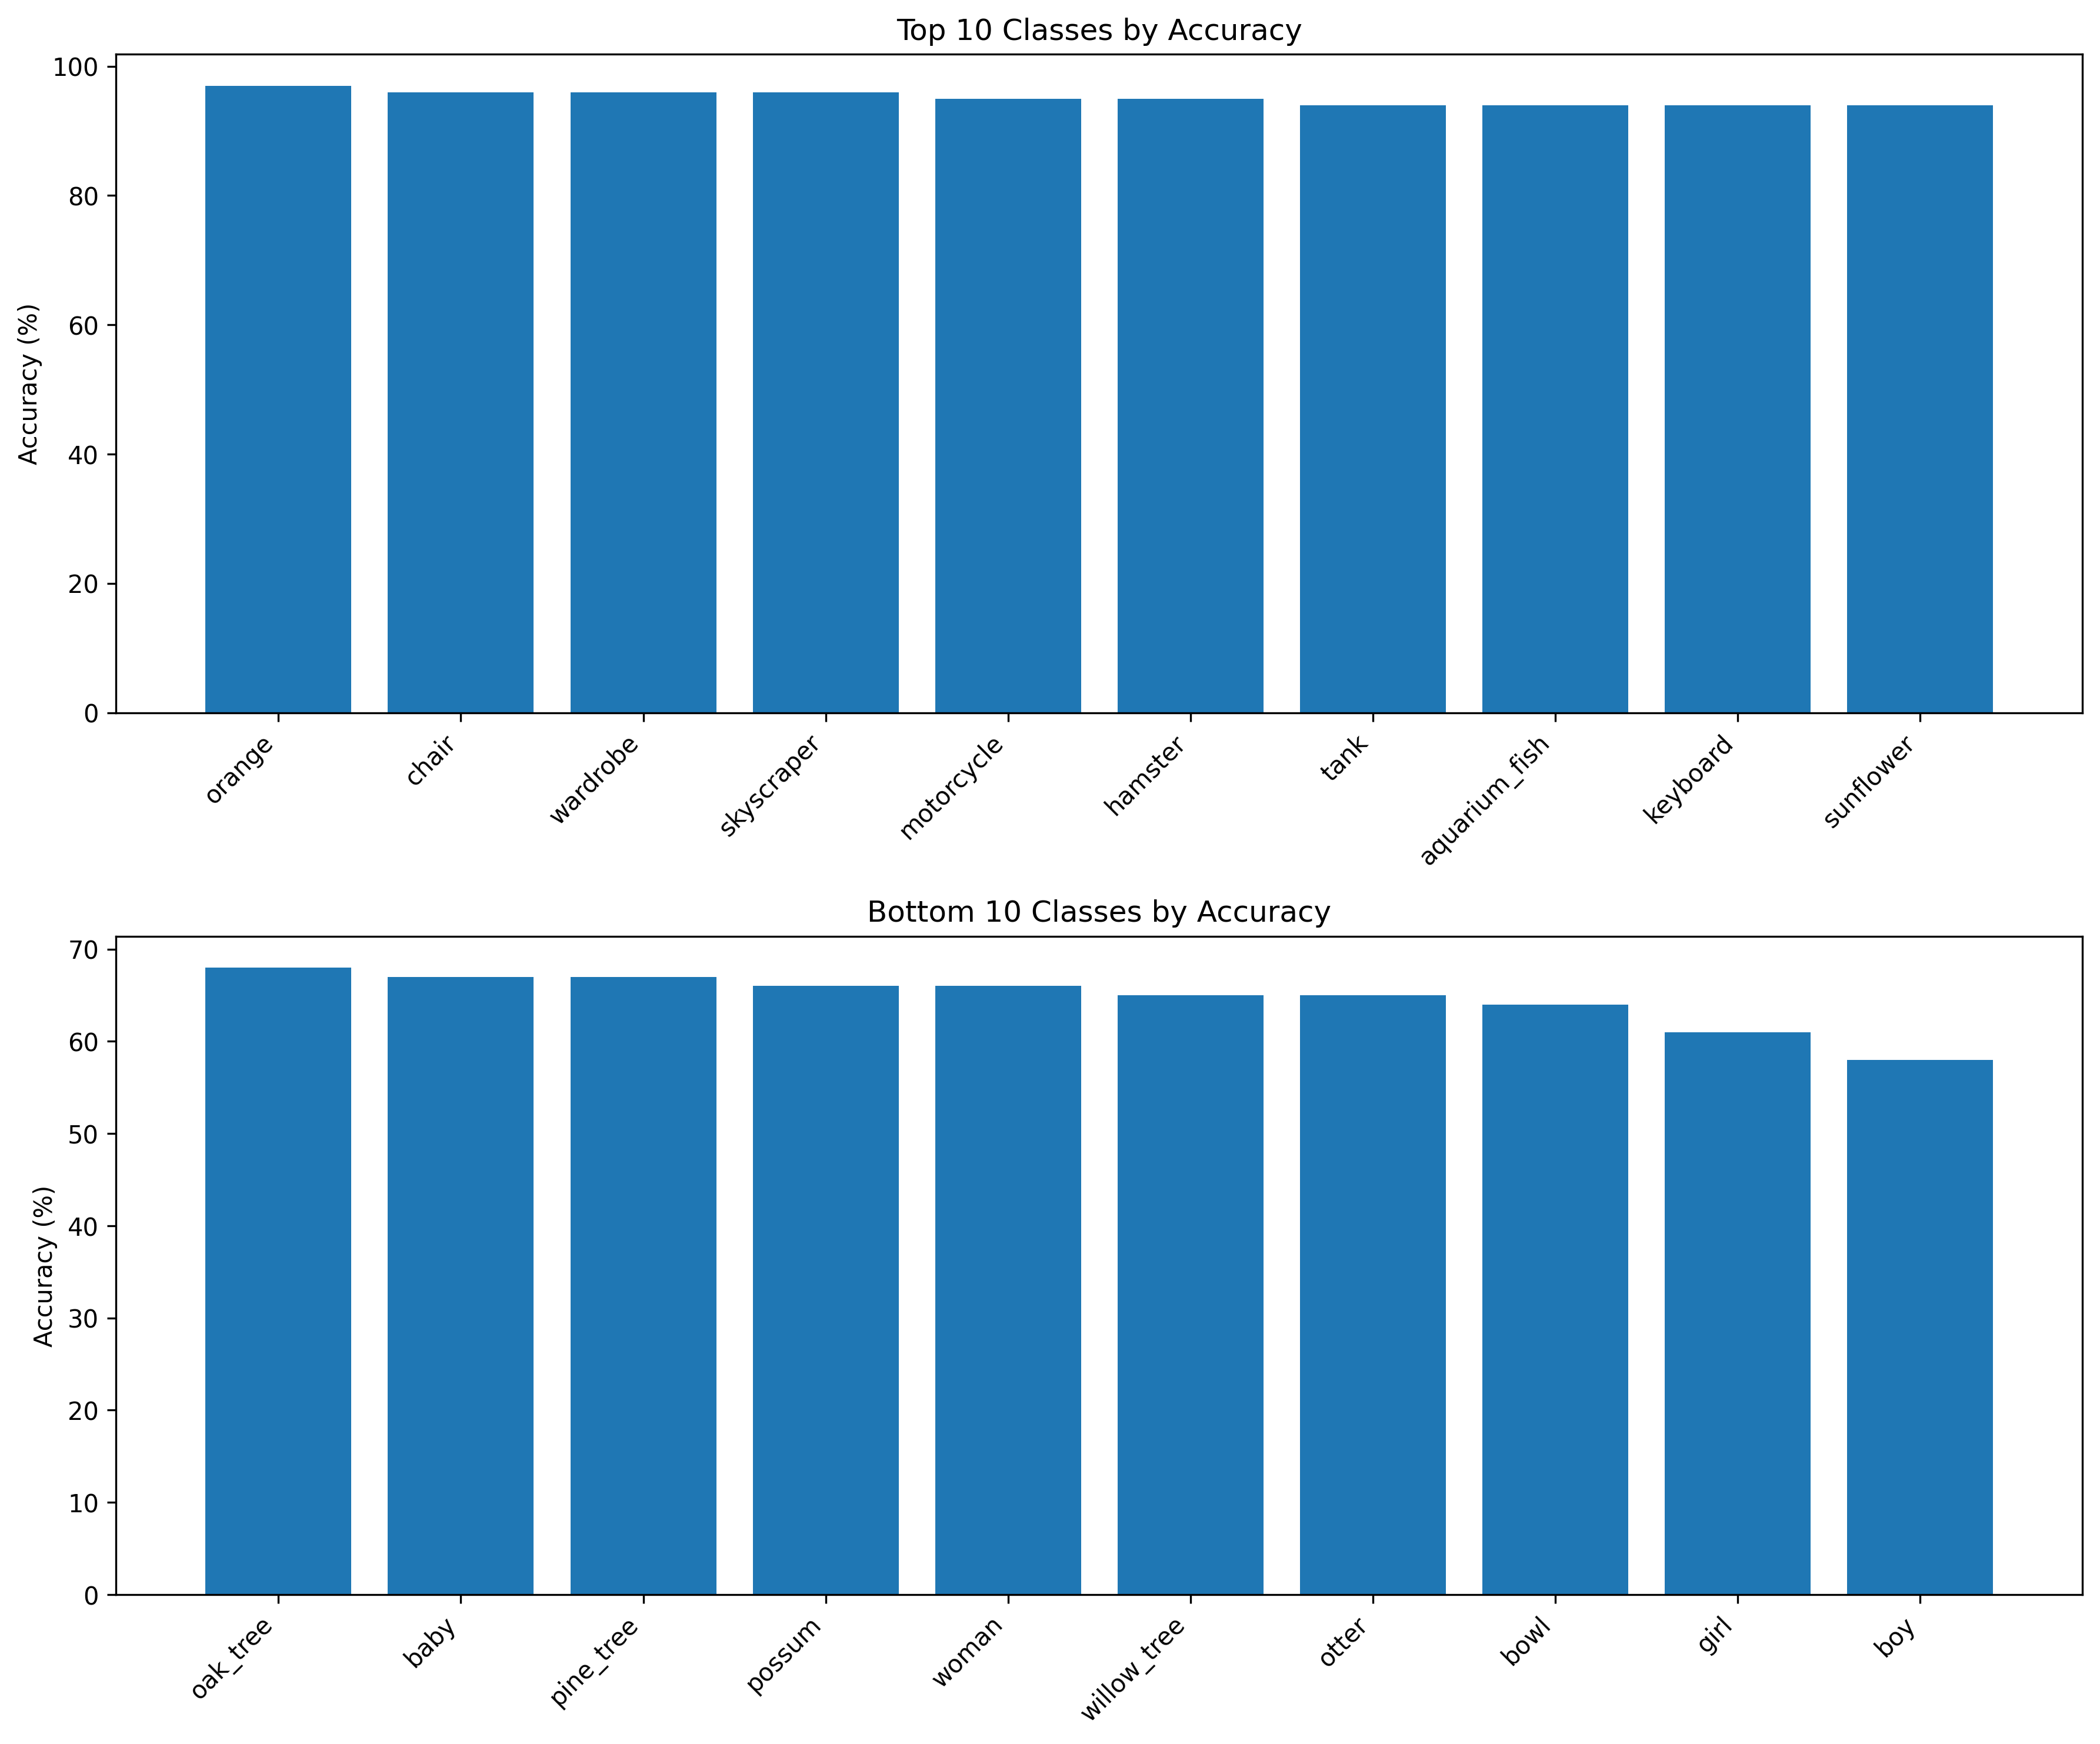

Source data for this figure (header and first rows):
Class, Accuracy, Correct, Total
orange, 97.0, 97, 100
chair, 96.0, 96, 100
wardrobe, 96.0, 96, 100
skyscraper, 96.0, 96, 100
motorcycle, 95.0, 95, 100
hamster, 95.0, 95, 100
tank, 94.0, 94, 100
aquarium_fish, 94.0, 94, 100
keyboard, 94.0, 94, 100
sunflower, 94.0, 94, 100
road, 93.0, 93, 100
skunk, 93.0, 93, 100
lawn_mower, 93.0, 93, 100
television, 93.0, 93, 100
chimpanzee, 93.0, 93, 100
pickup_truck, 93.0, 93, 100
butterfly, 93.0, 93, 100
palm_tree, 92.0, 92, 100
cockroach, 92.0, 92, 100
tractor, 92.0, 92, 100
lion, 91.0, 91, 100
sea, 91.0, 91, 100
bee, 91.0, 91, 100
cup, 91.0, 91, 100
bicycle, 91.0, 91, 100
trout, 90.0, 90, 100
bottle, 90.0, 90, 100
streetcar, 90.0, 90, 100
rocket, 90.0, 90, 100
tiger, 90.0, 90, 100
apple, 90.0, 90, 100
orchid, 89.0, 89, 100
clock, 89.0, 89, 100
raccoon, 88.0, 88, 100
camel, 88.0, 88, 100
pear, 87.0, 87, 100
whale, 87.0, 87, 100
train, 87.0, 87, 100
bridge, 87.0, 87, 100
mushroom, 86.0, 86, 100
spider, 86.0, 86, 100
castle, 86.0, 86, 100
kangaroo, 85.0, 85, 100
cloud, 85.0, 85, 100
beetle, 85.0, 85, 100
squirrel, 85.0, 85, 100
mountain, 85.0, 85, 100
ray, 85.0, 85, 100
crab, 84.0, 84, 100
telephone, 84.0, 84, 100
wolf, 84.0, 84, 100
bed, 84.0, 84, 100
lamp, 84.0, 84, 100
sweet_pepper, 83.0, 83, 100
rose, 83.0, 83, 100
plain, 83.0, 83, 100
snail, 83.0, 83, 100
tulip, 83.0, 83, 100
turtle, 82.0, 82, 100
worm, 82.0, 82, 100
... 40 more rows
